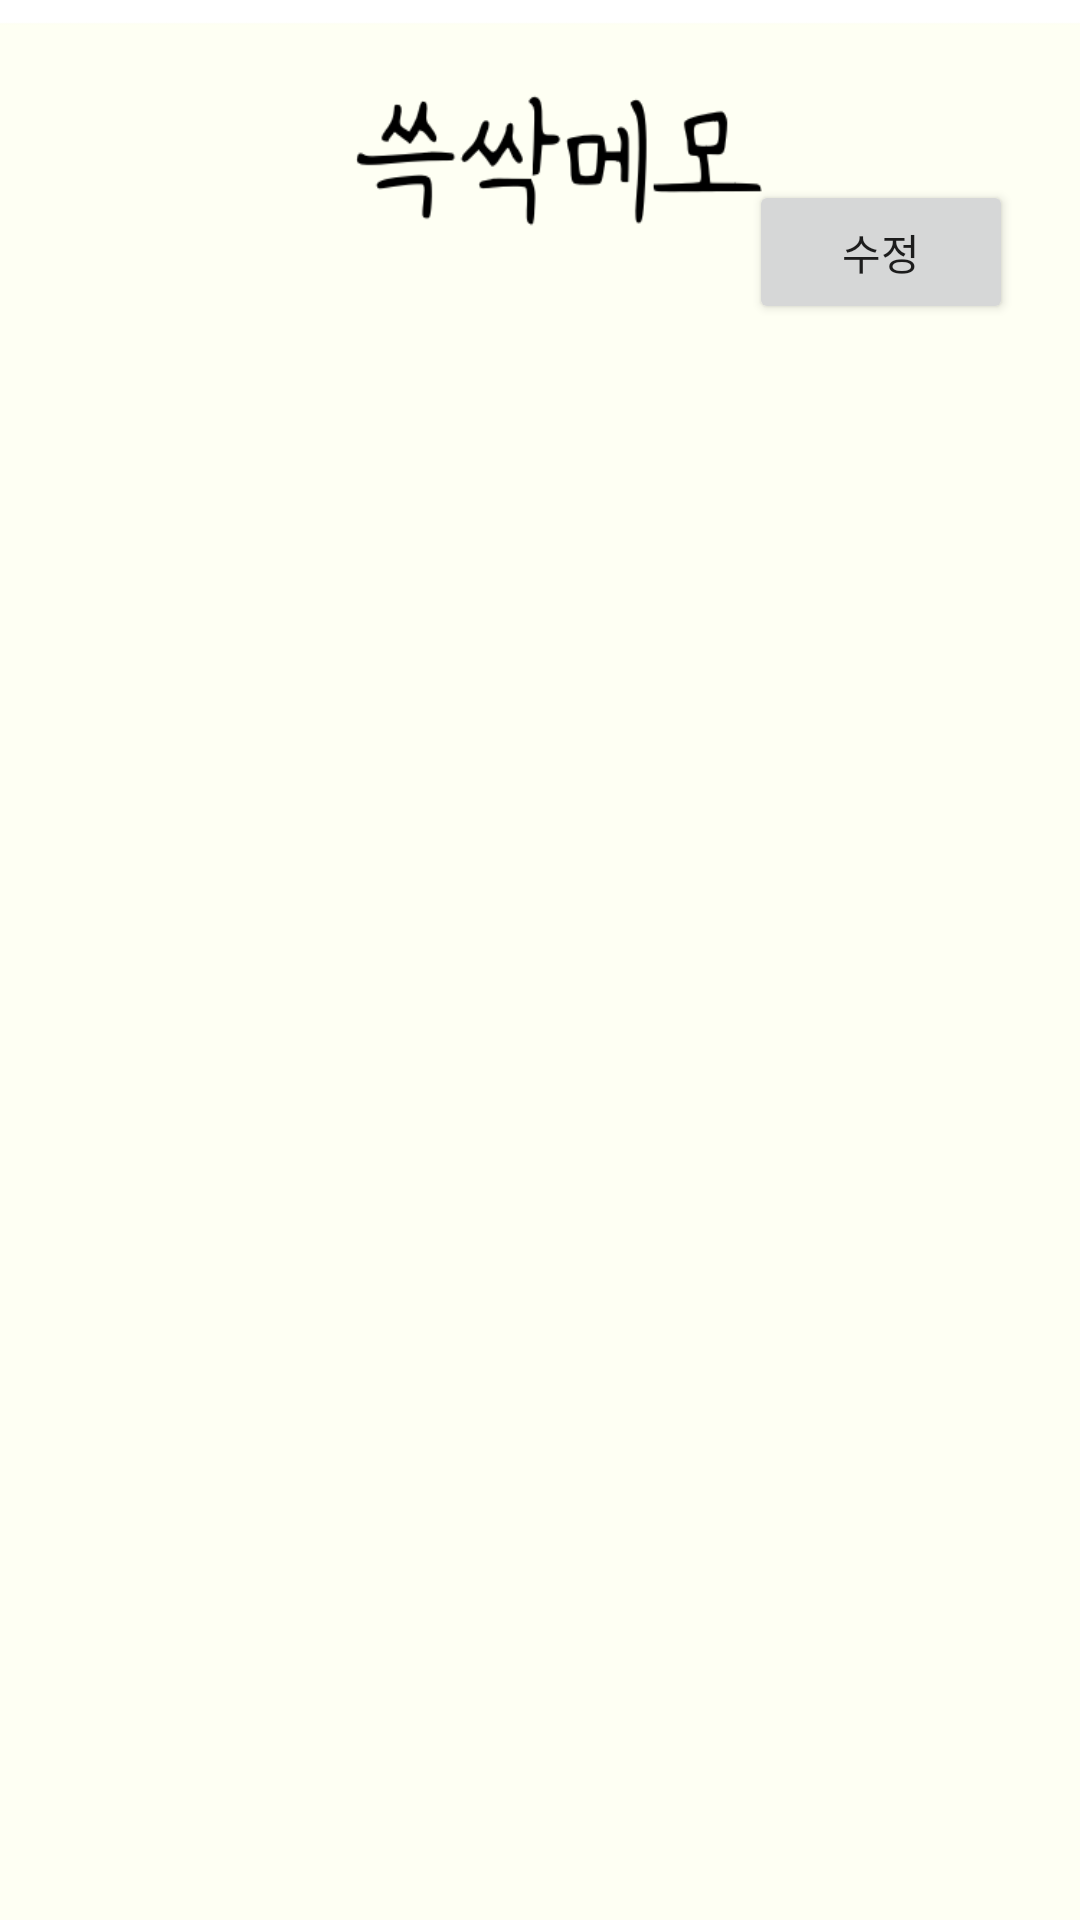

Write the Android layout XML for this screen, with the resource values it uses.
<!-- AndroidManifest.xml: application theme Theme.SsgMemo -->
<!-- res/layout/activity_edit.xml -->
<?xml version="1.0" encoding="utf-8"?>
<androidx.constraintlayout.widget.ConstraintLayout xmlns:android="http://schemas.android.com/apk/res/android"
    xmlns:app="http://schemas.android.com/apk/res-auto"
    xmlns:tools="http://schemas.android.com/tools"
    android:layout_width="match_parent"
    android:layout_height="match_parent"
    android:background="@drawable/background"
    tools:context=".EditActivity">

    <com.google.android.material.textfield.TextInputEditText
        android:id="@+id/edit_content"
        android:layout_width="357dp"
        android:layout_height="593dp"
        android:layout_marginStart="24dp"
        android:layout_marginEnd="24dp"
        android:layout_marginBottom="4dp"
        android:background="@null"
        android:cursorVisible="true"
        android:gravity="top"
        android:visibility="visible"
        app:layout_constraintBottom_toBottomOf="parent"
        app:layout_constraintEnd_toEndOf="parent"
        app:layout_constraintStart_toStartOf="parent" />

    <Spinner
        android:id="@+id/edit_category"
        android:layout_width="146dp"
        android:layout_height="39dp"
        android:layout_marginStart="20dp"
        android:layout_marginTop="72dp"
        android:layout_marginEnd="20dp"
        app:layout_constraintBottom_toTopOf="@+id/edit_content"
        app:layout_constraintEnd_toEndOf="parent"
        app:layout_constraintHorizontal_bias="0.0"
        app:layout_constraintStart_toEndOf="@+id/edit_Title"
        app:layout_constraintTop_toTopOf="parent"
        app:layout_constraintVertical_bias="1.0" />

    <Button
        android:id="@+id/edit_save"
        android:layout_width="wrap_content"
        android:layout_height="wrap_content"
        android:layout_marginTop="60dp"
        android:text="수정"
        app:layout_constraintEnd_toEndOf="parent"
        app:layout_constraintHorizontal_bias="0.918"
        app:layout_constraintStart_toStartOf="parent"
        app:layout_constraintTop_toTopOf="parent" />

    <EditText
        android:id="@+id/edit_Title"
        android:layout_width="189dp"
        android:layout_height="49dp"
        android:layout_marginStart="10dp"
        android:layout_marginTop="80dp"
        android:ems="10"
        android:hint="제목을 입력해 주세요"
        android:inputType="textPersonName"
        app:layout_constraintBottom_toTopOf="@+id/edit_content"
        app:layout_constraintEnd_toEndOf="parent"
        app:layout_constraintHorizontal_bias="0.015"
        app:layout_constraintStart_toStartOf="parent"
        app:layout_constraintTop_toTopOf="parent"
        app:layout_constraintVertical_bias="1.0" />

</androidx.constraintlayout.widget.ConstraintLayout>
<!-- resources referenced by this layout -->
<resources>
  <!-- drawable background: png bitmap (drawable, 14201 bytes) -->
  <style name="Theme.SsgMemo" parent="Theme.MaterialComponents.DayNight.NoActionBar">
          
          <item name="colorPrimary">@color/orange </item>
          <item name="colorPrimaryVariant">@color/white</item>
          <item name="colorOnPrimary">@color/black</item>
          
          <item name="colorSecondary">@color/black</item>
          <item name="colorSecondaryVariant">@color/black</item>
          <item name="colorOnSecondary">@color/black</item>
          
          <item name="android:statusBarColor" tools:targetApi="l">#F2F2F2</item>
          <item name="android:windowLightStatusBar" tools:targetApi="m">true</item>
          <item name="android:navigationBarColor">@android:color/transparent</item>
          <item name="android:enforceNavigationBarContrast" tools:targetApi="q">false</item>
          <item name="android:enforceStatusBarContrast" tools:targetApi="q">false</item>
          
          <item name="windowNoTitle">true</item>
      </style>
  <color name="orange">#EEC18A</color>
  <color name="white">#FFFFFFFF</color>
  <color name="black">#FF000000</color>
</resources>
